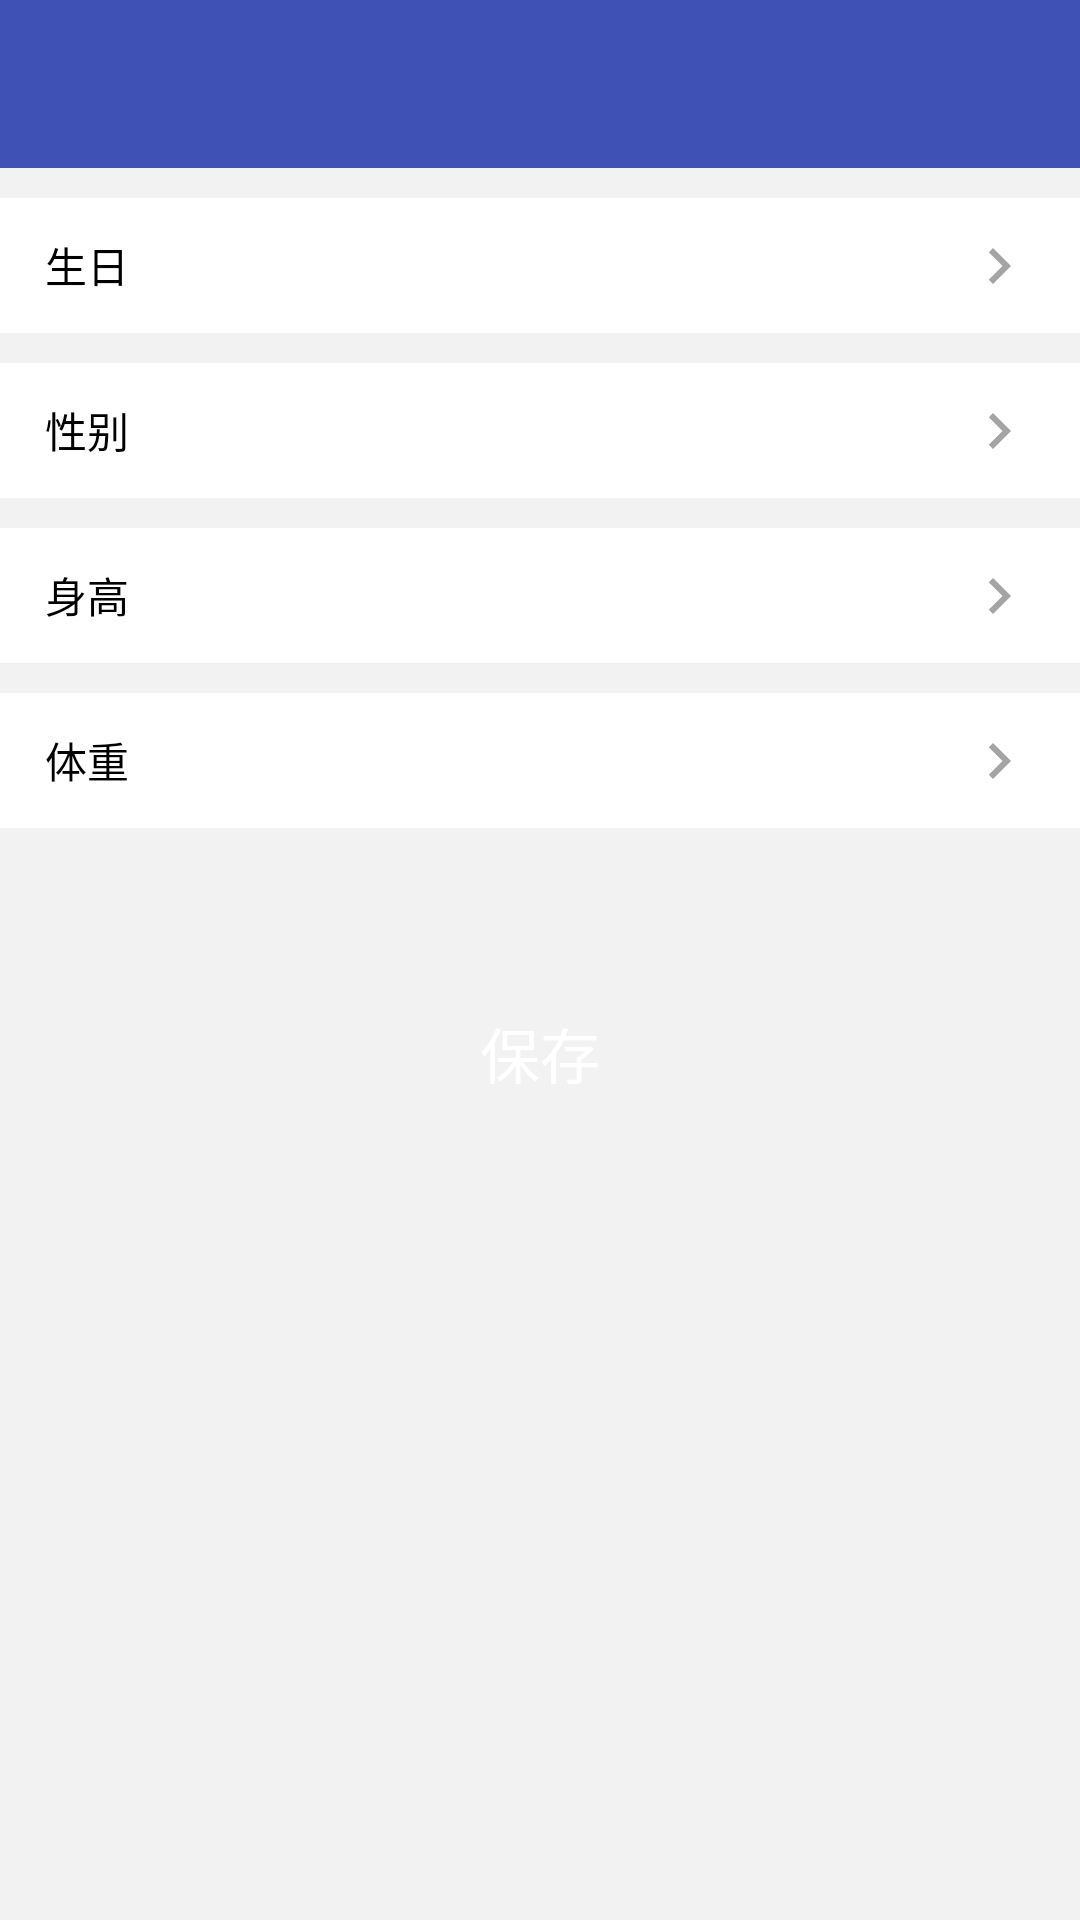

Write the Android layout XML for this screen, with the resource values it uses.
<!-- AndroidManifest.xml: application theme AppTheme -->
<!-- res/layout/activity_mine_info.xml -->
<?xml version="1.0" encoding="utf-8"?>
<LinearLayout xmlns:android="http://schemas.android.com/apk/res/android"
    android:layout_width="match_parent"
    android:layout_height="match_parent"
    android:background="@color/window_bg"
    android:orientation="vertical">

    <include layout="@layout/include_tool_bar" />

    <View
        android:layout_width="match_parent"
        android:layout_height="10dp" />

    <LinearLayout
        android:id="@+id/ll_info_birthday"
        android:layout_width="match_parent"
        android:layout_height="45dp"
        android:background="@drawable/item_press_color"
        android:clickable="true"
        android:paddingLeft="15dp"
        android:paddingRight="15dp">

        <TextView
            android:layout_width="wrap_content"
            android:layout_height="match_parent"
            android:gravity="center_vertical"
            android:text="生日"
            android:textColor="@color/black"
            android:textSize="14sp" />

        <TextView
            android:id="@+id/tv_info_birthday"
            android:layout_width="0dp"
            android:layout_height="match_parent"
            android:layout_weight="1"
            android:gravity="center_vertical|right" />

        <ImageView
            android:layout_width="wrap_content"
            android:layout_height="match_parent"
            android:src="@drawable/ic_black_right" />

    </LinearLayout>

    <View
        android:layout_width="match_parent"
        android:layout_height="10dp" />

    <LinearLayout
        android:id="@+id/ll_info_sex"
        android:layout_width="match_parent"
        android:layout_height="45dp"
        android:background="@drawable/item_press_color"
        android:clickable="true"
        android:paddingLeft="15dp"
        android:paddingRight="15dp">

        <TextView
            android:layout_width="wrap_content"
            android:layout_height="match_parent"
            android:gravity="center_vertical"
            android:text="性别"
            android:textColor="@color/black"
            android:textSize="14sp" />

        <TextView
            android:id="@+id/tv_info_sex"
            android:layout_width="0dp"
            android:layout_height="match_parent"
            android:layout_weight="1"
            android:gravity="center_vertical|right" />

        <ImageView
            android:layout_width="wrap_content"
            android:layout_height="match_parent"
            android:src="@drawable/ic_black_right" />

    </LinearLayout>

    <View
        android:layout_width="match_parent"
        android:layout_height="10dp" />

    <LinearLayout
        android:id="@+id/ll_info_height"
        android:layout_width="match_parent"
        android:layout_height="45dp"
        android:background="@drawable/item_press_color"
        android:clickable="true"
        android:paddingLeft="15dp"
        android:paddingRight="15dp">

        <TextView
            android:layout_width="wrap_content"
            android:layout_height="match_parent"
            android:gravity="center_vertical"
            android:text="身高"
            android:textColor="@color/black"
            android:textSize="14sp" />

        <TextView
            android:id="@+id/tv_info_height"
            android:layout_width="0dp"
            android:layout_height="match_parent"
            android:layout_weight="1"
            android:gravity="center_vertical|right" />

        <ImageView
            android:layout_width="wrap_content"
            android:layout_height="match_parent"
            android:src="@drawable/ic_black_right" />

    </LinearLayout>

    <View
        android:layout_width="match_parent"
        android:layout_height="10dp" />

    <LinearLayout
        android:id="@+id/ll_info_weight"
        android:layout_width="match_parent"
        android:layout_height="45dp"
        android:background="@drawable/item_press_color"
        android:clickable="true"
        android:paddingLeft="15dp"
        android:paddingRight="15dp">

        <TextView
            android:layout_width="wrap_content"
            android:layout_height="match_parent"
            android:gravity="center_vertical"
            android:text="体重"
            android:textColor="@color/black"
            android:textSize="14sp" />

        <TextView
            android:id="@+id/tv_info_weight"
            android:layout_width="0dp"
            android:layout_height="match_parent"
            android:layout_weight="1"
            android:gravity="center_vertical|right" />

        <ImageView
            android:layout_width="wrap_content"
            android:layout_height="match_parent"
            android:src="@drawable/ic_black_right" />

    </LinearLayout>

    <View
        android:layout_width="match_parent"
        android:layout_height="50dp" />

    <Button
        android:id="@+id/btn_info_save"
        android:layout_width="match_parent"
        android:layout_height="50dp"
        android:background="@color/red"
        android:text="保存"
        android:textColor="@color/white"
        android:textSize="20sp" />

</LinearLayout>
<!-- res/layout/include_tool_bar.xml (included above) -->
<?xml version="1.0" encoding="utf-8"?>
<android.support.v7.widget.Toolbar xmlns:android="http://schemas.android.com/apk/res/android"
    xmlns:app="http://schemas.android.com/apk/res-auto"
    android:id="@+id/toolbar"
    android:layout_width="match_parent"
    android:layout_height="wrap_content"
    android:background="@color/colorPrimary"
    android:minHeight="?attr/actionBarSize"
    app:layout_scrollFlags="scroll|enterAlways"
    app:popupTheme="@style/ToolbarTheme"
    app:theme="@style/ToolbarTheme">
    
    <TextView
        android:id="@+id/toolbar_subtitle"
        style="@style/TextAppearance.AppCompat.Widget.ActionBar.Subtitle"
        android:layout_width="wrap_content"
        android:layout_height="wrap_content"
        android:layout_gravity="right"
        android:maxLines="1"
        android:paddingRight="10dp"
        android:textColor="@color/white" />

    <TextView
        android:id="@+id/toolbar_title"
        style="@style/TextAppearance.AppCompat.Widget.ActionBar.Title"
        android:layout_width="wrap_content"
        android:layout_height="wrap_content"
        android:layout_gravity="center"
        android:ellipsize="end"
        android:maxLines="1"
        android:scrollHorizontally="true"
        android:textColor="@color/white" />

</android.support.v7.widget.Toolbar>
<!-- resources referenced by this layout -->
<resources>
  <color name="black">#000000</color>
  <color name="colorPrimary">#3F51B5</color>
  <color name="white">#FFFFFF</color>
  <color name="window_bg">#F2F2F2</color>
  <!-- drawable ic_black_right (drawable) -->
  <vector xmlns:android="http://schemas.android.com/apk/res/android"
      android:width="24dp"
      android:height="24dp"
      android:viewportHeight="24.0"
      android:viewportWidth="24.0">
      <path
          android:fillColor="#FFA4A4A4"
          android:pathData="M10,6L8.59,7.41 13.17,12l-4.58,4.59L10,18l6,-6z" />
  </vector>
  <!-- drawable item_press_color (drawable) -->
  <?xml version="1.0" encoding="utf-8"?>
  <selector xmlns:android="http://schemas.android.com/apk/res/android">
      <item android:drawable="@color/item_press" android:state_pressed="true" />
      <item android:drawable="@color/white" />
  </selector>
  <style name="ToolbarTheme" parent="@style/ThemeOverlay.AppCompat.Dark" />
  <style name="AppTheme" parent="Theme.AppCompat.Light.NoActionBar">
          
          <item name="colorPrimary">@color/colorPrimary</item>
          <item name="colorPrimaryDark">@color/colorPrimaryDark</item>
          <item name="colorAccent">@color/colorAccent</item>
          <item name="windowActionBar">false</item>
          <item name="windowNoTitle">true</item>
      </style>
  <color name="item_press">#D6D6D6</color>
  <color name="colorPrimaryDark">#30000000</color>
  <color name="colorAccent">#FF4081</color>
</resources>
